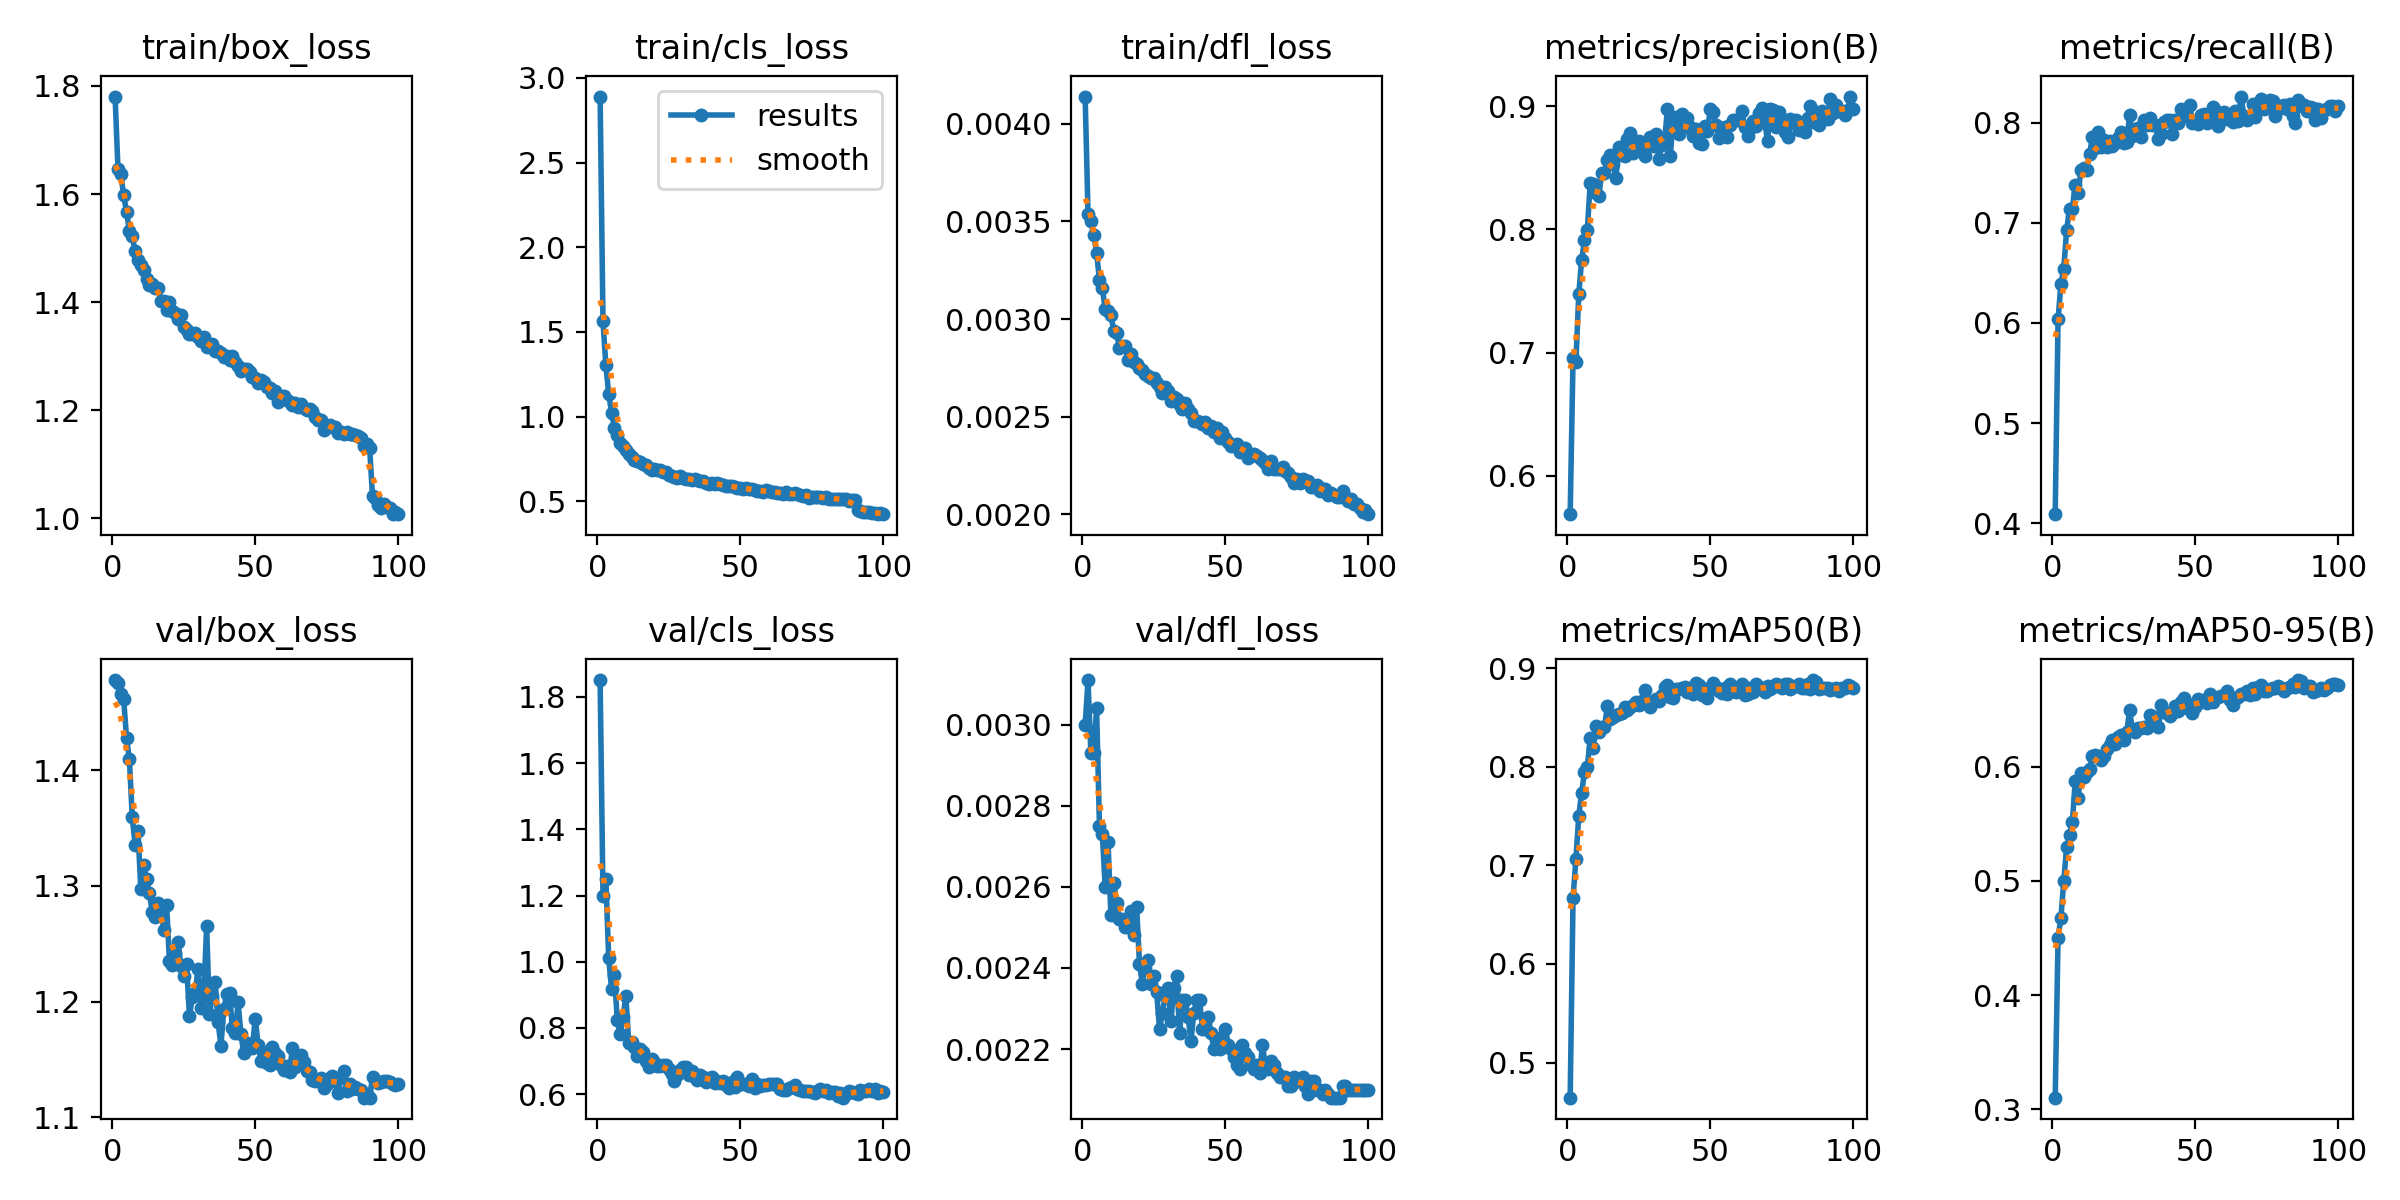

The file beside this chart, header and first rows:
epoch, time, train/box_loss, train/cls_loss, train/dfl_loss, metrics/precision(B), metrics/recall(B), metrics/mAP50(B), metrics/mAP50-95(B), val/box_loss, val/cls_loss, val/dfl_loss, lr/pg0, lr/pg1, lr/pg2, lr/pg3, lr/pg4, lr/pg5, lr/pg6, lr/pg7
1, 93.91, 1.78, 2.889, 0.00414, 0.5689, 0.4088, 0.4644, 0.31, 1.478, 1.851, 0.003, 0.009917, 0.003306, 0.009917, 0.003306, 0.07686, 0.07025, 0.009917, 0.003306
2, 155.5, 1.646, 1.561, 0.00354, 0.6956, 0.6038, 0.6669, 0.4502, 1.475, 1.199, 0.00311, 0.01972, 0.006573, 0.01972, 0.006573, 0.05333, 0.04018, 0.01972, 0.006573
3, 208.9, 1.636, 1.305, 0.0035, 0.6924, 0.6389, 0.7063, 0.4679, 1.466, 1.25, 0.00293, 0.02932, 0.009775, 0.02932, 0.009775, 0.0296, 0.01005, 0.02932, 0.009775
4, 262.5, 1.598, 1.133, 0.00343, 0.7472, 0.6545, 0.7499, 0.5004, 1.461, 1.01, 0.00293, 0.02911, 0.009703, 0.02911, 0.009703, 0.02911, 0.009703, 0.02911, 0.009703
5, 315.4, 1.567, 1.023, 0.00334, 0.775, 0.6931, 0.7737, 0.53, 1.428, 0.9177, 0.00304, 0.02881, 0.009604, 0.02881, 0.009604, 0.02881, 0.009604, 0.02881, 0.009604
6, 369.2, 1.532, 0.9335, 0.0032, 0.7914, 0.7142, 0.7947, 0.5406, 1.409, 0.9601, 0.00275, 0.02851, 0.009505, 0.02851, 0.009505, 0.02851, 0.009505, 0.02851, 0.009505
7, 422.3, 1.521, 0.8928, 0.00316, 0.7996, 0.7143, 0.7999, 0.5513, 1.359, 0.8239, 0.00273, 0.02822, 0.009406, 0.02822, 0.009406, 0.02822, 0.009406, 0.02822, 0.009406
8, 475.5, 1.494, 0.8421, 0.00305, 0.8375, 0.7384, 0.8288, 0.5874, 1.336, 0.782, 0.0026, 0.02792, 0.009307, 0.02792, 0.009307, 0.02792, 0.009307, 0.02792, 0.009307
9, 528.9, 1.477, 0.8277, 0.00304, 0.8371, 0.7298, 0.8195, 0.573, 1.347, 0.832, 0.00271, 0.02762, 0.009208, 0.02762, 0.009208, 0.02762, 0.009208, 0.02762, 0.009208
10, 582.4, 1.469, 0.8046, 0.00302, 0.8294, 0.7527, 0.8412, 0.5948, 1.297, 0.8969, 0.00253, 0.02733, 0.009109, 0.02733, 0.009109, 0.02733, 0.009109, 0.02733, 0.009109
11, 635.8, 1.46, 0.7802, 0.00294, 0.827, 0.7552, 0.8349, 0.5912, 1.318, 0.7541, 0.00261, 0.02703, 0.00901, 0.02703, 0.00901, 0.02703, 0.00901, 0.02703, 0.00901
12, 689.1, 1.443, 0.7594, 0.00293, 0.8455, 0.7528, 0.8408, 0.5951, 1.306, 0.7564, 0.00256, 0.02673, 0.008911, 0.02673, 0.008911, 0.02673, 0.008911, 0.02673, 0.008911
13, 742.7, 1.432, 0.7426, 0.00285, 0.8459, 0.7686, 0.8404, 0.5978, 1.294, 0.7419, 0.00252, 0.02644, 0.008812, 0.02644, 0.008812, 0.02644, 0.008812, 0.02644, 0.008812
14, 795.8, 1.434, 0.7383, 0.00286, 0.8561, 0.7857, 0.8612, 0.6096, 1.277, 0.7168, 0.00252, 0.02614, 0.008713, 0.02614, 0.008713, 0.02614, 0.008713, 0.02614, 0.008713
15, 849.3, 1.426, 0.7319, 0.00286, 0.8606, 0.7746, 0.8486, 0.6101, 1.273, 0.7352, 0.0025, 0.02584, 0.008614, 0.02584, 0.008614, 0.02584, 0.008614, 0.02584, 0.008614
16, 903.1, 1.425, 0.72, 0.00279, 0.853, 0.7908, 0.8502, 0.6097, 1.286, 0.7287, 0.0025, 0.02555, 0.008515, 0.02555, 0.008515, 0.02555, 0.008515, 0.02555, 0.008515
17, 956.3, 1.402, 0.7134, 0.00282, 0.8418, 0.7764, 0.8529, 0.606, 1.281, 0.7014, 0.00254, 0.02525, 0.008416, 0.02525, 0.008416, 0.02525, 0.008416, 0.02525, 0.008416
18, 1009, 1.401, 0.6968, 0.00278, 0.8672, 0.7831, 0.8532, 0.6094, 1.262, 0.6832, 0.00248, 0.02495, 0.008317, 0.02495, 0.008317, 0.02495, 0.008317, 0.02495, 0.008317
19, 1063, 1.386, 0.6872, 0.00277, 0.8607, 0.7757, 0.8541, 0.6155, 1.284, 0.7049, 0.00255, 0.02465, 0.008218, 0.02465, 0.008218, 0.02465, 0.008218, 0.02465, 0.008218
20, 1116, 1.4, 0.6914, 0.00275, 0.8599, 0.7819, 0.861, 0.6188, 1.235, 0.6978, 0.00241, 0.02436, 0.008119, 0.02436, 0.008119, 0.02436, 0.008119, 0.02436, 0.008119
21, 1170, 1.383, 0.6855, 0.00274, 0.8732, 0.777, 0.8579, 0.624, 1.232, 0.6838, 0.00236, 0.02406, 0.00802, 0.02406, 0.00802, 0.02406, 0.00802, 0.02406, 0.00802
22, 1223, 1.379, 0.6814, 0.00272, 0.8779, 0.7797, 0.8603, 0.6204, 1.242, 0.6842, 0.0024, 0.02376, 0.007921, 0.02376, 0.007921, 0.02376, 0.007921, 0.02376, 0.007921
23, 1277, 1.368, 0.6704, 0.00271, 0.8618, 0.7854, 0.8627, 0.6262, 1.251, 0.687, 0.00242, 0.02347, 0.007822, 0.02347, 0.007822, 0.02347, 0.007822, 0.02347, 0.007822
24, 1330, 1.376, 0.6734, 0.0027, 0.8658, 0.7912, 0.8658, 0.6281, 1.231, 0.6867, 0.00236, 0.02317, 0.007723, 0.02317, 0.007723, 0.02317, 0.007723, 0.02317, 0.007723
25, 1383, 1.353, 0.6569, 0.0027, 0.8717, 0.7799, 0.8628, 0.6236, 1.222, 0.6773, 0.00238, 0.02287, 0.007624, 0.02287, 0.007624, 0.02287, 0.007624, 0.02287, 0.007624
26, 1437, 1.349, 0.6503, 0.00267, 0.8665, 0.7808, 0.8672, 0.6304, 1.232, 0.6604, 0.00234, 0.02258, 0.007525, 0.02258, 0.007525, 0.02258, 0.007525, 0.02258, 0.007525
27, 1490, 1.341, 0.643, 0.00265, 0.8598, 0.8076, 0.878, 0.6494, 1.187, 0.64, 0.00225, 0.02228, 0.007426, 0.02228, 0.007426, 0.02228, 0.007426, 0.02228, 0.007426
28, 1543, 1.341, 0.64, 0.00262, 0.8678, 0.7873, 0.867, 0.6329, 1.204, 0.658, 0.00229, 0.02198, 0.007327, 0.02198, 0.007327, 0.02198, 0.007327, 0.02198, 0.007327
29, 1597, 1.343, 0.6499, 0.00265, 0.875, 0.7937, 0.8611, 0.6303, 1.208, 0.6723, 0.00233, 0.02168, 0.007228, 0.02168, 0.007228, 0.02168, 0.007228, 0.02168, 0.007228
30, 1650, 1.336, 0.6361, 0.00263, 0.8675, 0.7946, 0.8652, 0.6339, 1.228, 0.6818, 0.00235, 0.02139, 0.007129, 0.02139, 0.007129, 0.02139, 0.007129, 0.02139, 0.007129
31, 1703, 1.328, 0.6303, 0.00258, 0.8775, 0.7863, 0.8693, 0.6342, 1.195, 0.6818, 0.00227, 0.02109, 0.00703, 0.02109, 0.00703, 0.02109, 0.00703, 0.02109, 0.00703
32, 1756, 1.336, 0.6338, 0.0026, 0.8567, 0.8033, 0.8665, 0.6353, 1.205, 0.6584, 0.00235, 0.02079, 0.006931, 0.02079, 0.006931, 0.02079, 0.006931, 0.02079, 0.006931
33, 1810, 1.317, 0.6263, 0.00259, 0.8685, 0.7976, 0.8733, 0.6339, 1.265, 0.6704, 0.00238, 0.0205, 0.006832, 0.0205, 0.006832, 0.0205, 0.006832, 0.0205, 0.006832
34, 1863, 1.32, 0.6285, 0.00256, 0.8713, 0.8046, 0.8811, 0.6453, 1.189, 0.6531, 0.00224, 0.0202, 0.006733, 0.0202, 0.006733, 0.0202, 0.006733, 0.0202, 0.006733
35, 1916, 1.321, 0.626, 0.00254, 0.8979, 0.7984, 0.8831, 0.6449, 1.205, 0.6435, 0.00232, 0.0199, 0.006634, 0.0199, 0.006634, 0.0199, 0.006634, 0.0199, 0.006634
36, 1969, 1.309, 0.6179, 0.00257, 0.8594, 0.7981, 0.8709, 0.6428, 1.217, 0.6579, 0.00232, 0.01961, 0.006535, 0.01961, 0.006535, 0.01961, 0.006535, 0.01961, 0.006535
37, 2022, 1.31, 0.6218, 0.00254, 0.8887, 0.7836, 0.8694, 0.6354, 1.183, 0.6521, 0.00228, 0.01931, 0.006436, 0.01931, 0.006436, 0.01931, 0.006436, 0.01931, 0.006436
38, 2076, 1.306, 0.6085, 0.00252, 0.8916, 0.7889, 0.8785, 0.6544, 1.162, 0.6381, 0.00222, 0.01901, 0.006337, 0.01901, 0.006337, 0.01901, 0.006337, 0.01901, 0.006337
39, 2130, 1.298, 0.604, 0.00248, 0.8776, 0.8014, 0.879, 0.6481, 1.193, 0.6502, 0.00229, 0.01871, 0.006238, 0.01871, 0.006238, 0.01871, 0.006238, 0.01871, 0.006238
40, 2183, 1.301, 0.6084, 0.00248, 0.8935, 0.8033, 0.8797, 0.6474, 1.206, 0.651, 0.00232, 0.01842, 0.006139, 0.01842, 0.006139, 0.01842, 0.006139, 0.01842, 0.006139
41, 2237, 1.293, 0.6029, 0.00247, 0.8835, 0.803, 0.881, 0.6444, 1.207, 0.6348, 0.00232, 0.01812, 0.00604, 0.01812, 0.00604, 0.01812, 0.00604, 0.01812, 0.00604
42, 2290, 1.299, 0.6047, 0.00246, 0.89, 0.7893, 0.8759, 0.6469, 1.177, 0.6406, 0.00225, 0.01782, 0.005941, 0.01782, 0.005941, 0.01782, 0.005941, 0.01782, 0.005941
43, 2344, 1.288, 0.5994, 0.00247, 0.8827, 0.8033, 0.8797, 0.653, 1.173, 0.6323, 0.00225, 0.01753, 0.005842, 0.01753, 0.005842, 0.01753, 0.005842, 0.01753, 0.005842
44, 2397, 1.281, 0.5939, 0.00244, 0.8757, 0.7998, 0.8739, 0.6488, 1.199, 0.6412, 0.00228, 0.01723, 0.005743, 0.01723, 0.005743, 0.01723, 0.005743, 0.01723, 0.005743
45, 2451, 1.273, 0.587, 0.00245, 0.8813, 0.8135, 0.8854, 0.6573, 1.172, 0.6288, 0.00224, 0.01693, 0.005644, 0.01693, 0.005644, 0.01693, 0.005644, 0.01693, 0.005644
46, 2504, 1.277, 0.5916, 0.00242, 0.8699, 0.81, 0.8825, 0.6607, 1.155, 0.619, 0.0022, 0.01664, 0.005545, 0.01664, 0.005545, 0.01664, 0.005545, 0.01664, 0.005545
47, 2557, 1.275, 0.5887, 0.00244, 0.8693, 0.8073, 0.8729, 0.6515, 1.165, 0.6382, 0.00221, 0.01634, 0.005446, 0.01634, 0.005446, 0.01634, 0.005446, 0.01634, 0.005446
48, 2611, 1.27, 0.5839, 0.00239, 0.8838, 0.8181, 0.8793, 0.6546, 1.162, 0.6228, 0.0022, 0.01604, 0.005347, 0.01604, 0.005347, 0.01604, 0.005347, 0.01604, 0.005347
49, 2664, 1.261, 0.5805, 0.00242, 0.8798, 0.7998, 0.8695, 0.6472, 1.16, 0.6519, 0.00223, 0.01574, 0.005248, 0.01574, 0.005248, 0.01574, 0.005248, 0.01574, 0.005248
50, 2718, 1.259, 0.5803, 0.00239, 0.8977, 0.8022, 0.8794, 0.6526, 1.185, 0.6309, 0.00225, 0.01545, 0.005149, 0.01545, 0.005149, 0.01545, 0.005149, 0.01545, 0.005149
51, 2771, 1.251, 0.5745, 0.00237, 0.8955, 0.7992, 0.885, 0.6599, 1.163, 0.6299, 0.00221, 0.01515, 0.00505, 0.01515, 0.00505, 0.01515, 0.00505, 0.01515, 0.00505
52, 2824, 1.255, 0.5783, 0.00235, 0.885, 0.808, 0.8805, 0.6573, 1.149, 0.6308, 0.0022, 0.01485, 0.004951, 0.01485, 0.004951, 0.01485, 0.004951, 0.01485, 0.004951
53, 2878, 1.251, 0.5725, 0.00235, 0.8738, 0.8088, 0.8765, 0.6587, 1.156, 0.6232, 0.00218, 0.01456, 0.004852, 0.01456, 0.004852, 0.01456, 0.004852, 0.01456, 0.004852
54, 2931, 1.243, 0.5717, 0.00236, 0.8795, 0.8004, 0.8751, 0.656, 1.147, 0.6448, 0.00216, 0.01426, 0.004753, 0.01426, 0.004753, 0.01426, 0.004753, 0.01426, 0.004753
55, 2984, 1.242, 0.5666, 0.00232, 0.8831, 0.8084, 0.8804, 0.6637, 1.145, 0.6194, 0.00215, 0.01396, 0.004654, 0.01396, 0.004654, 0.01396, 0.004654, 0.01396, 0.004654
56, 3037, 1.232, 0.5595, 0.00234, 0.8747, 0.8156, 0.8739, 0.657, 1.161, 0.6295, 0.00221, 0.01367, 0.004555, 0.01367, 0.004555, 0.01367, 0.004555, 0.01367, 0.004555
57, 3091, 1.235, 0.5623, 0.00234, 0.8851, 0.8129, 0.8841, 0.6604, 1.155, 0.6254, 0.00219, 0.01337, 0.004456, 0.01337, 0.004456, 0.01337, 0.004456, 0.01337, 0.004456
58, 3144, 1.216, 0.5519, 0.00229, 0.889, 0.7969, 0.8777, 0.6616, 1.153, 0.629, 0.00218, 0.01307, 0.004357, 0.01307, 0.004357, 0.01307, 0.004357, 0.01307, 0.004357
59, 3197, 1.226, 0.5635, 0.00231, 0.8887, 0.8091, 0.8758, 0.6617, 1.145, 0.6271, 0.00216, 0.01277, 0.004258, 0.01277, 0.004258, 0.01277, 0.004258, 0.01277, 0.004258
60, 3250, 1.226, 0.5606, 0.00231, 0.8889, 0.8113, 0.8805, 0.6629, 1.141, 0.6308, 0.00215, 0.01248, 0.004159, 0.01248, 0.004159, 0.01248, 0.004159, 0.01248, 0.004159
... 40 more rows
